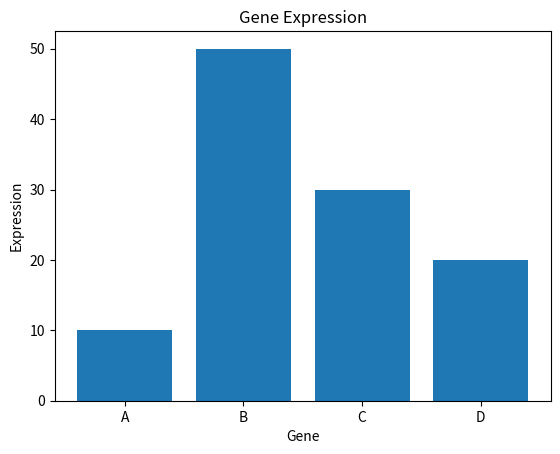

The matplotlib source for this figure:
import pandas as pd
import matplotlib.pyplot as plt

# Example dataset
data = pd.DataFrame({
    "gene": ["A", "B", "C", "D"],
    "expression": [10, 50, 30, 20]
})

print(data)

plt.bar(data["gene"], data["expression"])
plt.title("Gene Expression")
plt.xlabel("Gene")
plt.ylabel("Expression")
plt.show()
